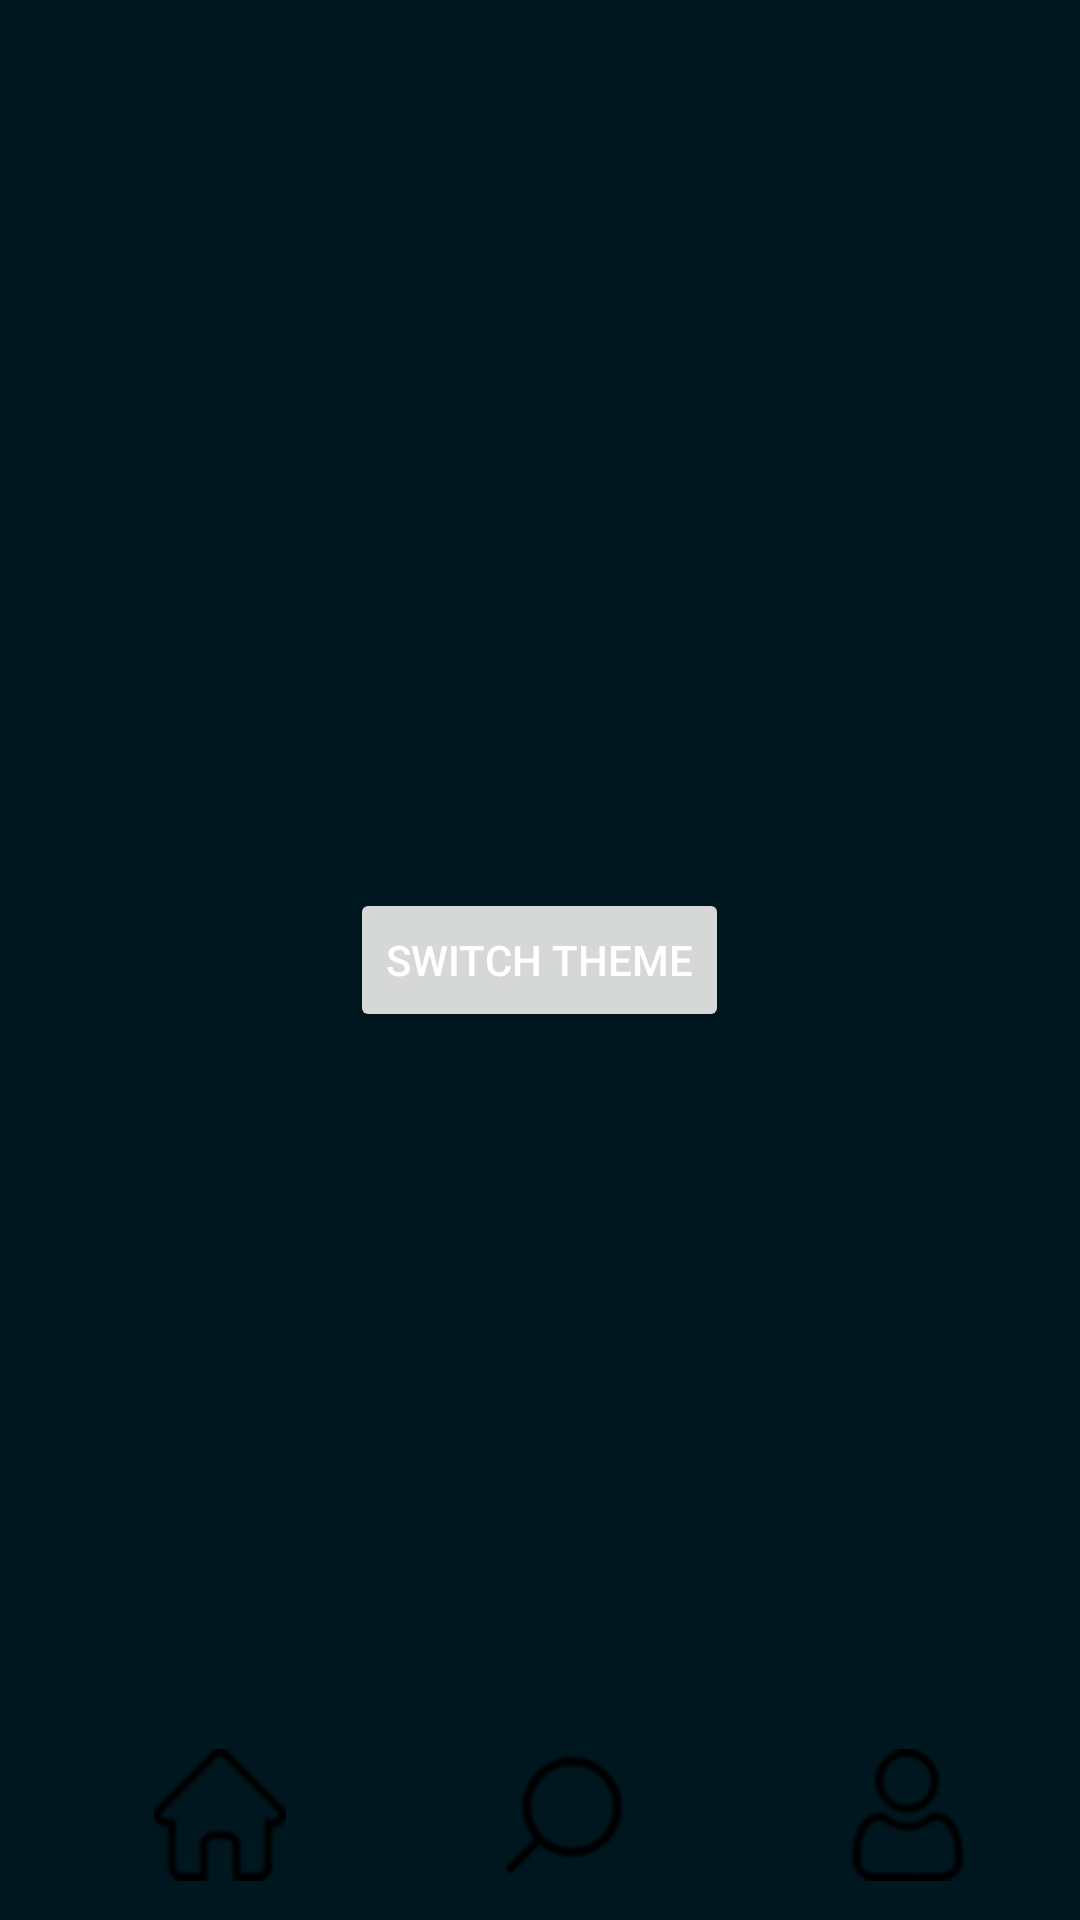

Layout XML and referenced resources for this Android screen:
<!-- AndroidManifest.xml: application theme AppTheme -->
<!-- res/layout/activity_user.xml -->
<RelativeLayout xmlns:android="http://schemas.android.com/apk/res/android"
    android:layout_width="match_parent"
    android:layout_height="match_parent"
    android:id="@+id/main">

    
    <Button
        android:id="@+id/switchThemeButton"
        android:layout_width="wrap_content"
        android:layout_height="wrap_content"
        android:text="Switch Theme"
        android:layout_centerInParent="true" />


    
    <FrameLayout
        android:id="@+id/mainContent"
        android:layout_width="match_parent"
        android:layout_height="match_parent" />

    <androidx.appcompat.widget.Toolbar
        android:id="@+id/bottom_navigation"
        android:layout_width="match_parent"
        android:layout_height="70dp"
        android:layout_alignParentBottom="true"
        android:background="@@color/secondary"
        android:elevation="10dp">

        <LinearLayout
            android:orientation="horizontal"
            android:layout_width="match_parent"
            android:layout_height="wrap_content"
            android:gravity="center"
            android:weightSum="3">

            

            

            <ImageButton
                android:id="@+id/homeButton"
                android:layout_width="32dp"
                android:layout_height="64dp"
                android:layout_weight="1"
                android:background="?android:attr/selectableItemBackground"
                android:contentDescription="Home"
                android:src="@drawable/home" />

            <ImageButton
                android:id="@+id/searchButton"
                android:layout_width="32dp"
                android:layout_height="64dp"
                android:layout_weight="1"
                android:src="@drawable/search"
                android:contentDescription="Search"
                android:background="?android:attr/selectableItemBackground" />

            
            <ImageButton
                android:id="@+id/userButton"
                android:layout_width="32dp"
                android:layout_height="64dp"
                android:layout_weight="1"
                android:src="@drawable/user"
                android:contentDescription="User"
                android:background="?android:attr/selectableItemBackground" />
        </LinearLayout>
    </androidx.appcompat.widget.Toolbar>

</RelativeLayout>
<!-- resources referenced by this layout -->
<resources>
  <color name="secondary">#35CE8D</color>
  <!-- drawable home: png bitmap (drawable, 508 bytes) -->
  <!-- drawable search: png bitmap (drawable, 602 bytes) -->
  <!-- drawable user: png bitmap (drawable, 2120 bytes) -->
  <style name="AppTheme" parent="Theme.Material3.DayNight.NoActionBar">
  
  
          
          <item name="colorPrimary">@color/primary</item>
          <item name="colorPrimaryVariant">@color/primaryVariant</item>
          <item name="colorOnPrimary">@color/onPrimary</item>
  
          
          <item name="colorSecondary">@color/secondary</item>
          <item name="colorSecondaryVariant">@color/secondaryVariant</item>
          <item name="colorOnSecondary">@color/onSecondary</item>
  
          
  
          <item name="colorTertiary">@color/tertiary</item>
          <item name="colorOnTertiary">@color/onTertiary</item>
  
          
          <item name="android:colorBackground">@color/background</item>
          <item name="colorSurface">@color/surface</item>
          <item name="colorOnSurface">@color/onSurface</item>
  
          
          <item name="android:statusBarColor">@color/primaryVariant</item>
  
          
          <item name="android:textColorPrimary">@color/textPrimary</item>
          <item name="android:textColorSecondary">@color/textSecondary</item>
  
          
          <item name="colorError">@color/error</item>
          <item name="colorOnError">@color/onError</item>
  
          
          <item name="windowActionBar">false</item>
          <item name="windowNoTitle">true</item>
  
      </style>
  <color name="primary">#003459</color>
  <color name="primaryVariant">#00171F</color>
  <color name="onPrimary">#FFFFFF</color>
  <color name="secondaryVariant">#2AA876</color>
  <color name="onSecondary">#000000</color>
  <color name="tertiary">#B9A1CC</color>
  <color name="onTertiary">#000000</color>
  <color name="background">#00171F</color>
  <color name="surface">#003459</color>
  <color name="onSurface">#FFFFFF</color>
  <color name="textPrimary">#FFFFFF</color>
  <color name="textSecondary">#A3DBFF</color>
  <color name="error">#FF6B6B</color>
  <color name="onError">#FFFFFF</color>
</resources>
